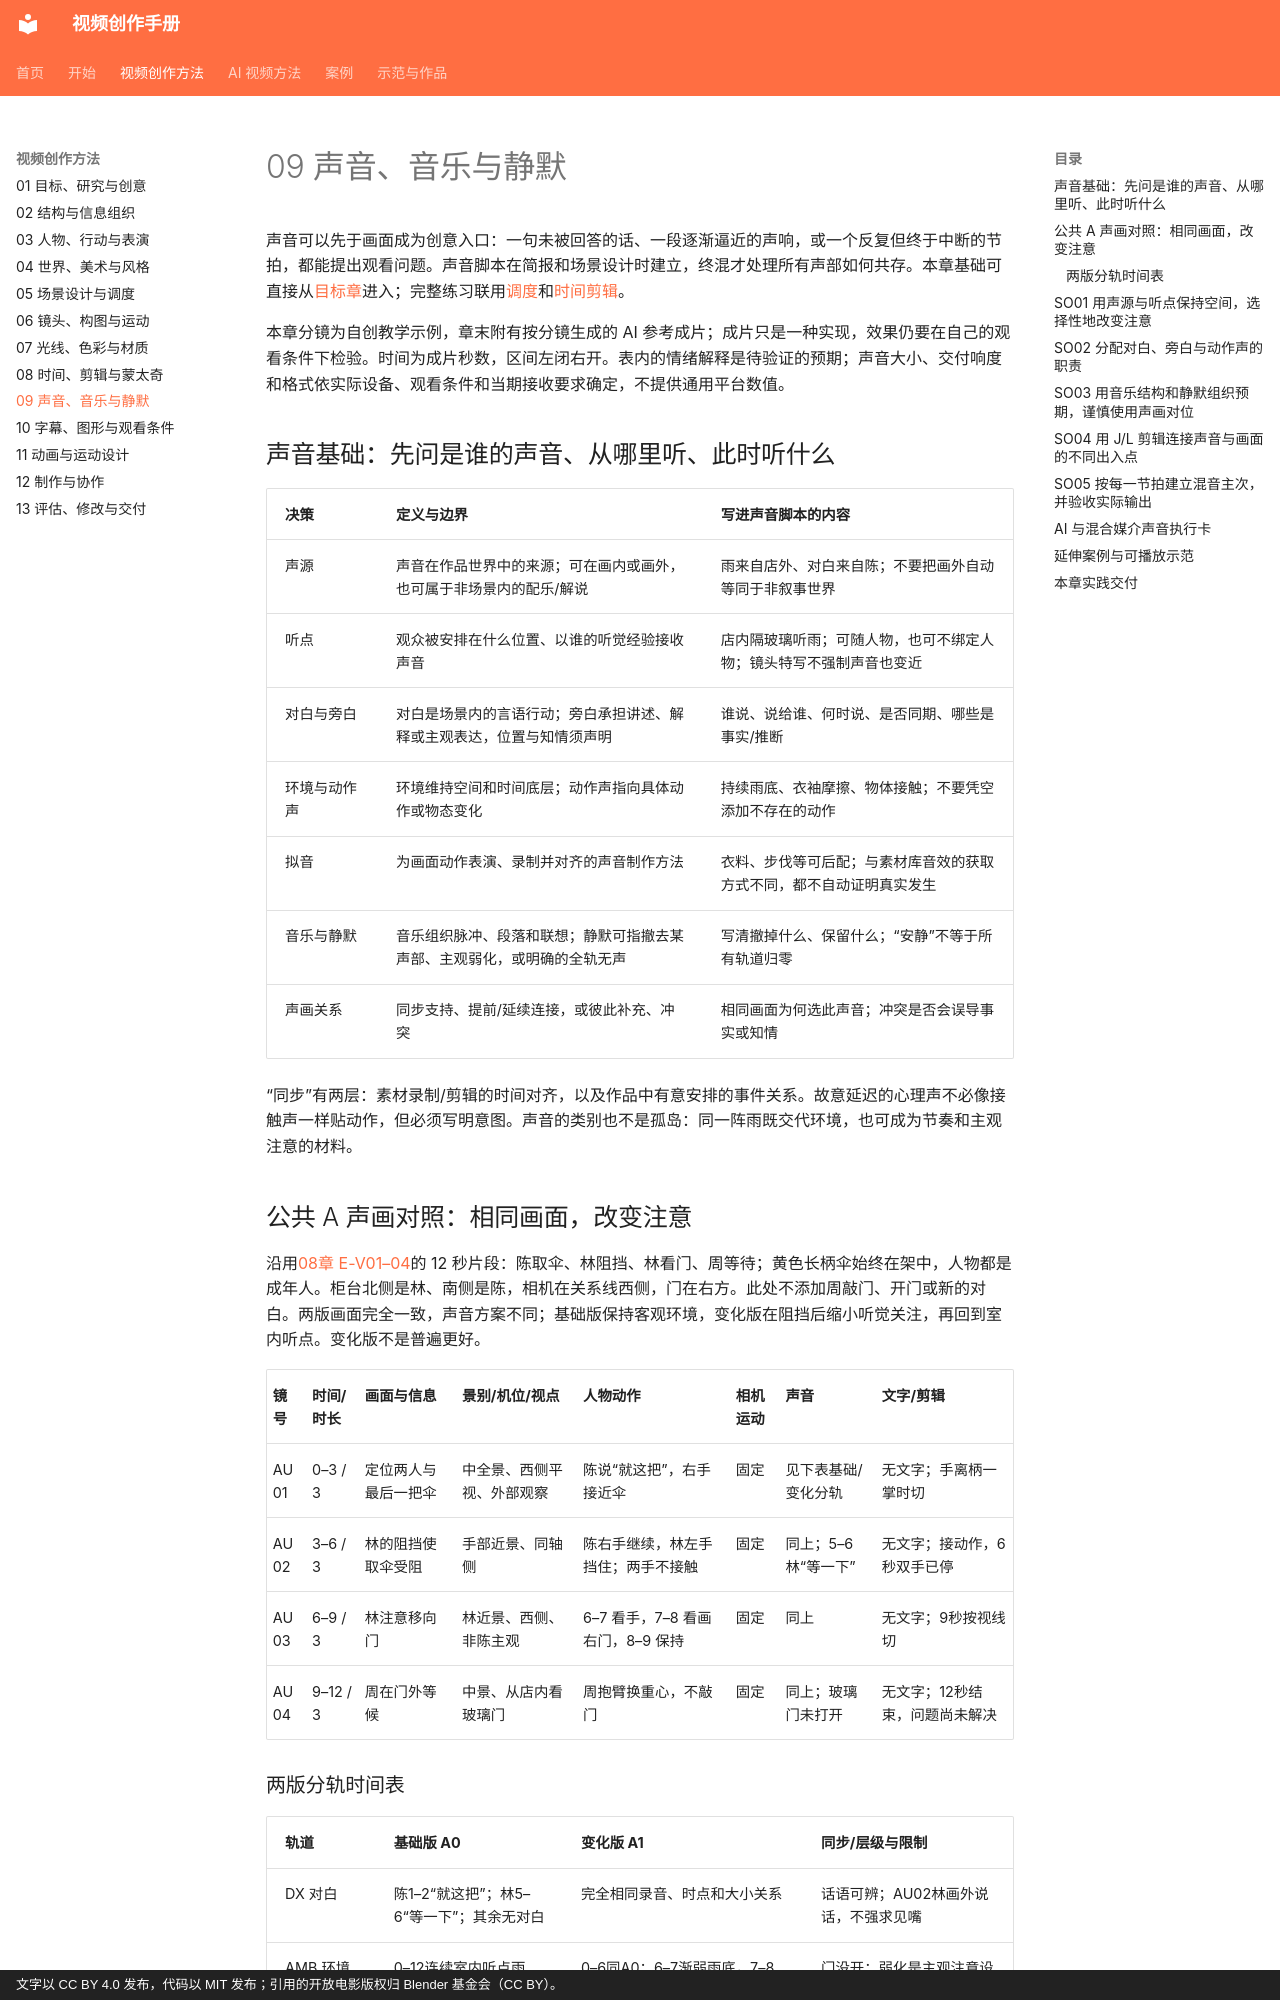

repository: dwp7399/video-create-book · page: methods/09-sound/index.html · generator: mkdocs · copyright: 文字以 CC BY 4.0 发布，代码以 MIT 发布；引用的开放电影版权归 Blender 基金会（CC BY）。

# 09 声音、音乐与静默

声音可以先于画面成为创意入口：一句未被回答的话、一段逐渐逼近的声响，或一个反复但终于中断的节拍，都能提出观看问题。声音脚本在简报和场景设计时建立，终混才处理所有声部如何共存。本章基础可直接从[目标章](01-goals-research.md)进入；完整练习联用[调度](05-staging.md)和[时间剪辑](08-time-editing.md)。

本章分镜为自创教学示例，章末附有按分镜生成的 AI 参考成片；成片只是一种实现，效果仍要在自己的观看条件下检验。时间为成片秒数，区间左闭右开。表内的情绪解释是待验证的预期；声音大小、交付响度和格式依实际设备、观看条件和当期接收要求确定，不提供通用平台数值。

## 声音基础：先问是谁的声音、从哪里听、此时听什么

| 决策 | 定义与边界 | 写进声音脚本的内容 |
|---|---|---|
| 声源 | 声音在作品世界中的来源；可在画内或画外，也可属于非场景内的配乐/解说 | 雨来自店外、对白来自陈；不要把画外自动等同于非叙事世界 |
| 听点 | 观众被安排在什么位置、以谁的听觉经验接收声音 | 店内隔玻璃听雨；可随人物，也可不绑定人物；镜头特写不强制声音也变近 |
| 对白与旁白 | 对白是场景内的言语行动；旁白承担讲述、解释或主观表达，位置与知情须声明 | 谁说、说给谁、何时说、是否同期、哪些是事实/推断 |
| 环境与动作声 | 环境维持空间和时间底层；动作声指向具体动作或物态变化 | 持续雨底、衣袖摩擦、物体接触；不要凭空添加不存在的动作 |
| 拟音 | 为画面动作表演、录制并对齐的声音制作方法 | 衣料、步伐等可后配；与素材库音效的获取方式不同，都不自动证明真实发生 |
| 音乐与静默 | 音乐组织脉冲、段落和联想；静默可指撤去某声部、主观弱化，或明确的全轨无声 | 写清撤掉什么、保留什么；“安静”不等于所有轨道归零 |
| 声画关系 | 同步支持、提前/延续连接，或彼此补充、冲突 | 相同画面为何选此声音；冲突是否会误导事实或知情 |

“同步”有两层：素材录制/剪辑的时间对齐，以及作品中有意安排的事件关系。故意延迟的心理声不必像接触声一样贴动作，但必须写明意图。声音的类别也不是孤岛：同一阵雨既交代环境，也可成为节奏和主观注意的材料。

## 公共 A 声画对照：相同画面，改变注意

沿用[08章 E-V01–04](08-time-editing.md)的 12 秒片段：陈取伞、林阻挡、林看门、周等待；黄色长柄伞始终在架中，人物都是成年人。柜台北侧是林、南侧是陈，相机在关系线西侧，门在右方。此处不添加周敲门、开门或新的对白。两版画面完全一致，声音方案不同；基础版保持客观环境，变化版在阻挡后缩小听觉关注，再回到室内听点。变化版不是普遍更好。

| 镜号 | 时间/时长 | 画面与信息 | 景别/机位/视点 | 人物动作 | 相机运动 | 声音 | 文字/剪辑 |
|---|---|---|---|---|---|---|---|
| AU01 | 0–3 / 3 | 定位两人与最后一把伞 | 中全景、西侧平视、外部观察 | 陈说“就这把”，右手接近伞 | 固定 | 见下表基础/变化分轨 | 无文字；手离柄一掌时切 |
| AU02 | 3–6 / 3 | 林的阻挡使取伞受阻 | 手部近景、同轴侧 | 陈右手继续，林左手挡住；两手不接触 | 固定 | 同上；5–6 林“等一下” | 无文字；接动作，6秒双手已停 |
| AU03 | 6–9 / 3 | 林注意移向门 | 林近景、西侧、非陈主观 | 6–7 看手，7–8 看画右门，8–9 保持 | 固定 | 同上 | 无文字；9秒按视线切 |
| AU04 | 9–12 / 3 | 周在门外等候 | 中景、从店内看玻璃门 | 周抱臂换重心，不敲门 | 固定 | 同上；玻璃门未打开 | 无文字；12秒结束，问题尚未解决 |
